Labelled photos from "raw", an image-classification folder in NewbEkansh/agri-genomic-insurance. The possible labels are: bacterial blight, blast, healthy, bacterial leaf blight, leaf blast.

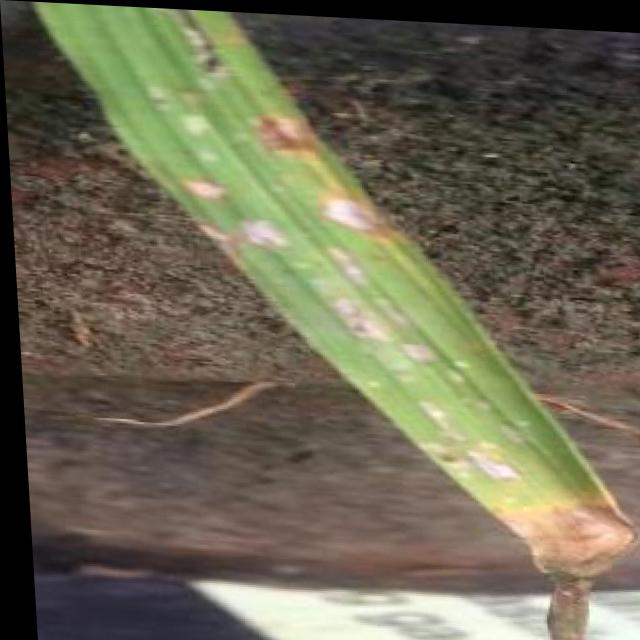
Label: blast

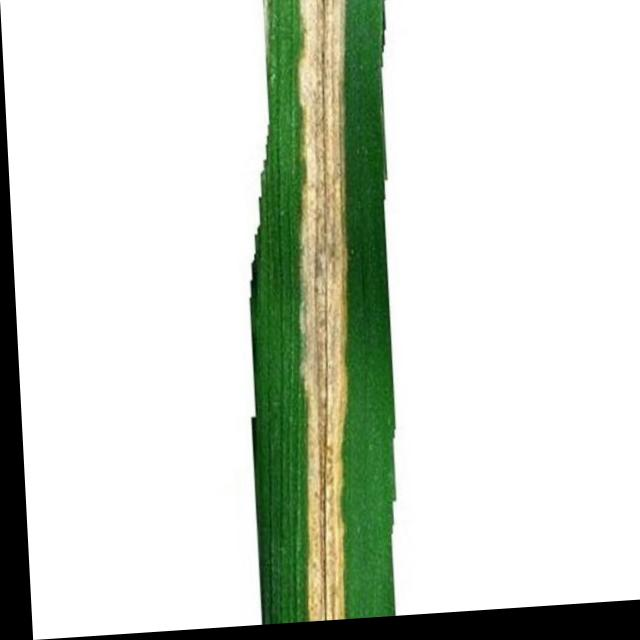
Label: bacterial leaf blight

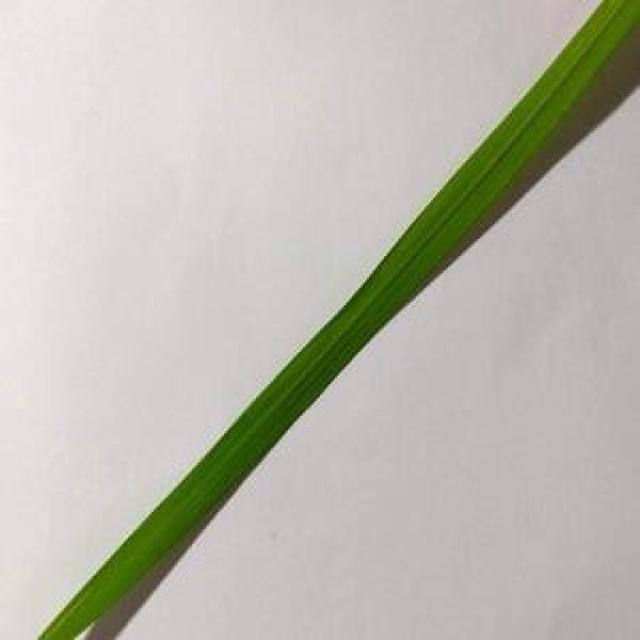
Label: healthy

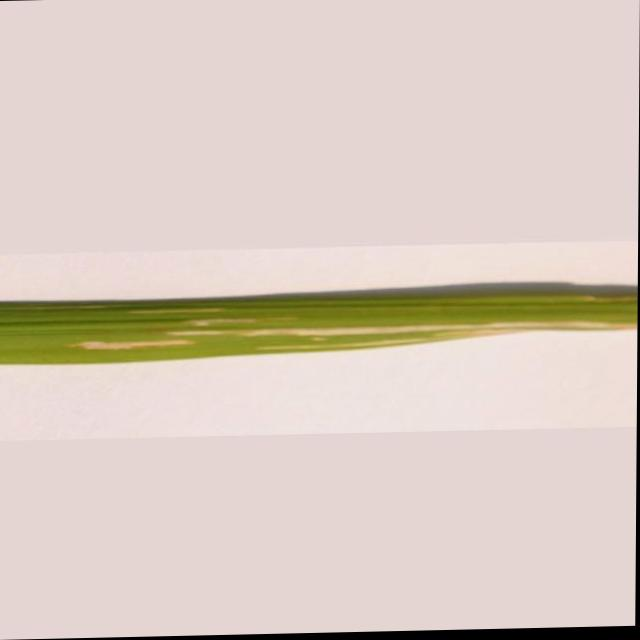
Label: bacterial leaf blight

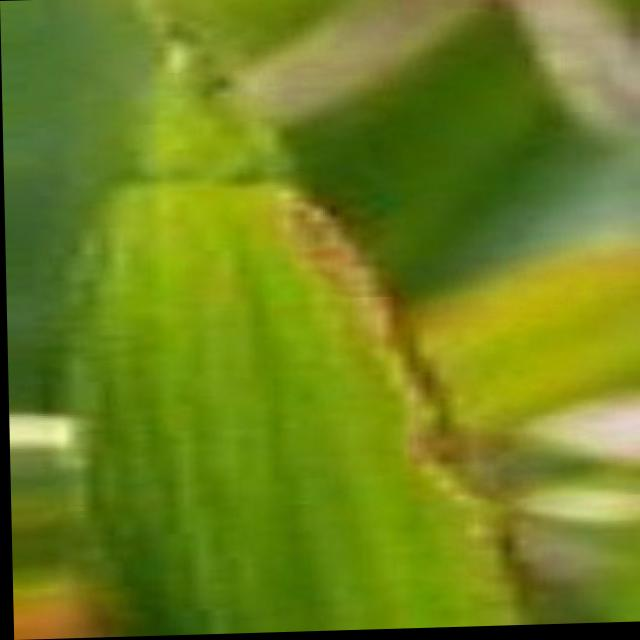
Label: bacterial blight

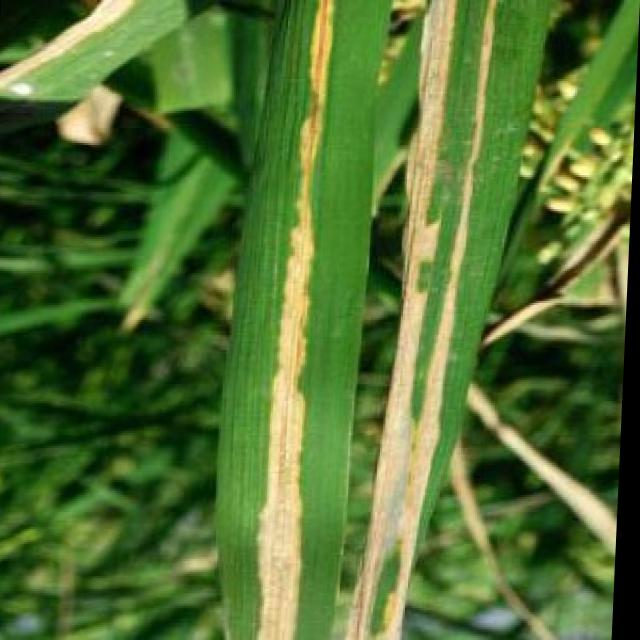
Label: bacterial blight
